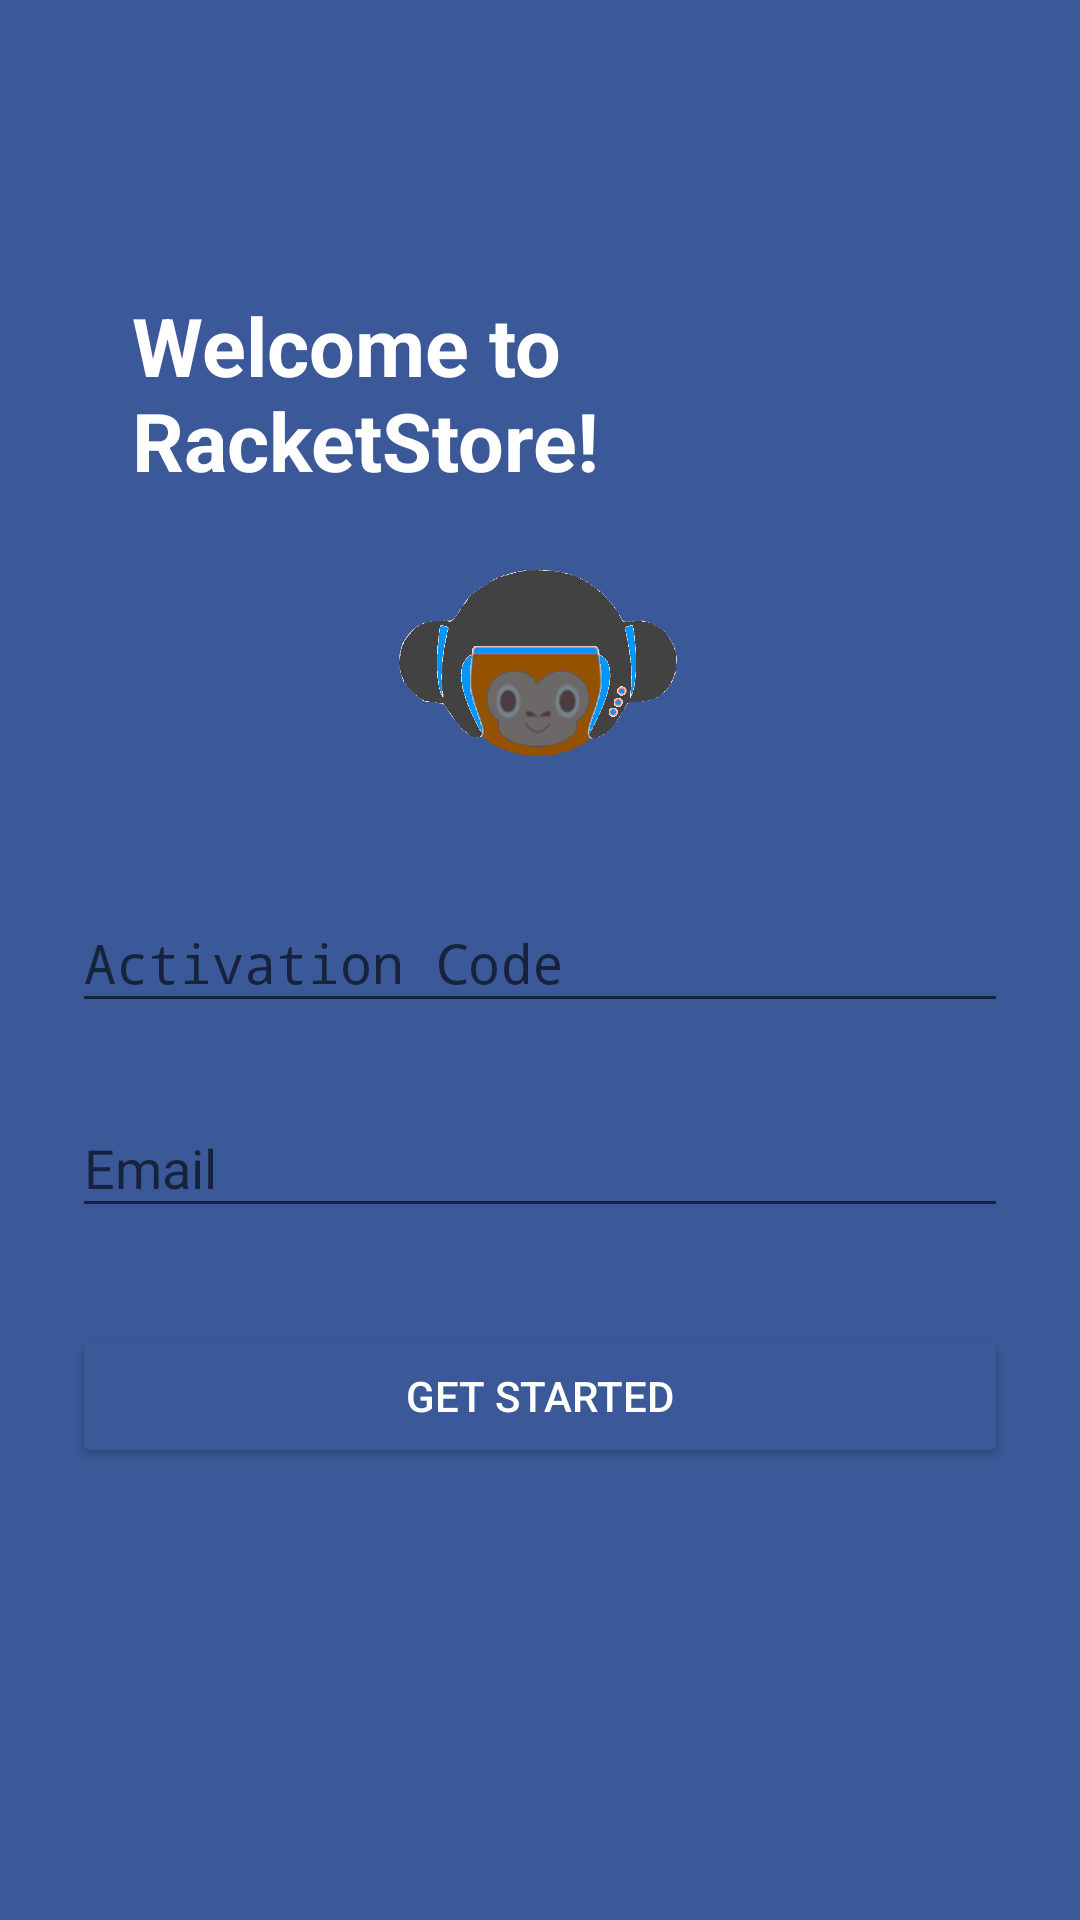

Reconstruct the res/layout file that produces this screen, plus the resources it refers to.
<!-- AndroidManifest.xml: application theme AppTheme -->
<!-- res/layout/login.xml -->
<?xml version="1.0" encoding="utf-8"?>
<ScrollView xmlns:android="http://schemas.android.com/apk/res/android"
    android:layout_width="fill_parent"
    android:layout_height="fill_parent"
    android:fitsSystemWindows="true">

    <LinearLayout
        android:orientation="vertical"
        android:layout_width="match_parent"
        android:layout_height="wrap_content"
        android:paddingTop="56dp"
        android:paddingLeft="24dp"
        android:paddingRight="24dp">

        <TextView
            android:id="@+id/textview2"
            android:layout_width="match_parent"
            android:layout_height="wrap_content"
            android:layout_marginTop="21dp"
            android:text="Welcome to RacketStore!"
            android:textStyle="bold"
            android:textColor="@android:color/white"
            android:padding="20dp"
            android:textSize="27dp"

            />


        <ImageView android:src="@mipmap/monkey"
            android:layout_width="wrap_content"
            android:layout_height="72dp"
            android:layout_marginBottom="24dp"
            android:layout_gravity="center_horizontal" />


        
        <android.support.design.widget.TextInputLayout
            android:layout_width="match_parent"
            android:layout_height="wrap_content"
            android:layout_marginTop="8dp"
            android:layout_marginBottom="8dp">
            <EditText android:id="@+id/code"
                android:layout_width="match_parent"
                android:layout_height="wrap_content"
                android:inputType="textPassword"
                android:textColor="@color/textColor"
                android:textColorHint="@color/textColor"
                android:hint="Activation Code"/>
        </android.support.design.widget.TextInputLayout>


        
        <android.support.design.widget.TextInputLayout
            android:layout_width="match_parent"
            android:layout_height="wrap_content"
            android:layout_marginTop="8dp"
            android:layout_marginBottom="8dp">
            <EditText android:id="@+id/emailinput"
                android:layout_width="match_parent"
                android:layout_height="wrap_content"
                android:inputType="textEmailAddress"
                android:textColor="@color/textColor"
                android:textColorHint="@color/textColor"
                android:hint="Email" />
        </android.support.design.widget.TextInputLayout>

        <android.support.v7.widget.AppCompatButton
            android:id="@+id/submitbutton"
            android:layout_width="fill_parent"
            android:layout_height="wrap_content"
            android:layout_marginTop="24dp"
            android:layout_marginBottom="24dp"
            android:padding="12dp"
            android:text="Get Started"/>


    </LinearLayout>
</ScrollView>
<!-- resources referenced by this layout -->
<resources>
  <color name="textColor">#ffffff </color>
  <!-- mipmap monkey: png bitmap (mipmap-mdpi, 67169 bytes) -->
  <style name="AppTheme" parent="Theme.AppCompat.Light.NoActionBar">
          
          <item name="colorPrimary">#8b9dc3</item>
          <item name="colorPrimaryDark">#3b5998</item>
          <item name="colorAccent">#8b9dc3</item>
          <item name="android:textColor">#ffffff </item>
          <item name="android:windowBackground">@color/colorPrimaryDark</item>
          <item name="colorButtonNormal">@color/colorPrimaryDark</item>
          <item name="android:colorButtonNormal">@color/colorPrimaryDark</item>
      </style>
  <color name="colorPrimaryDark">#3b5998</color>
</resources>
